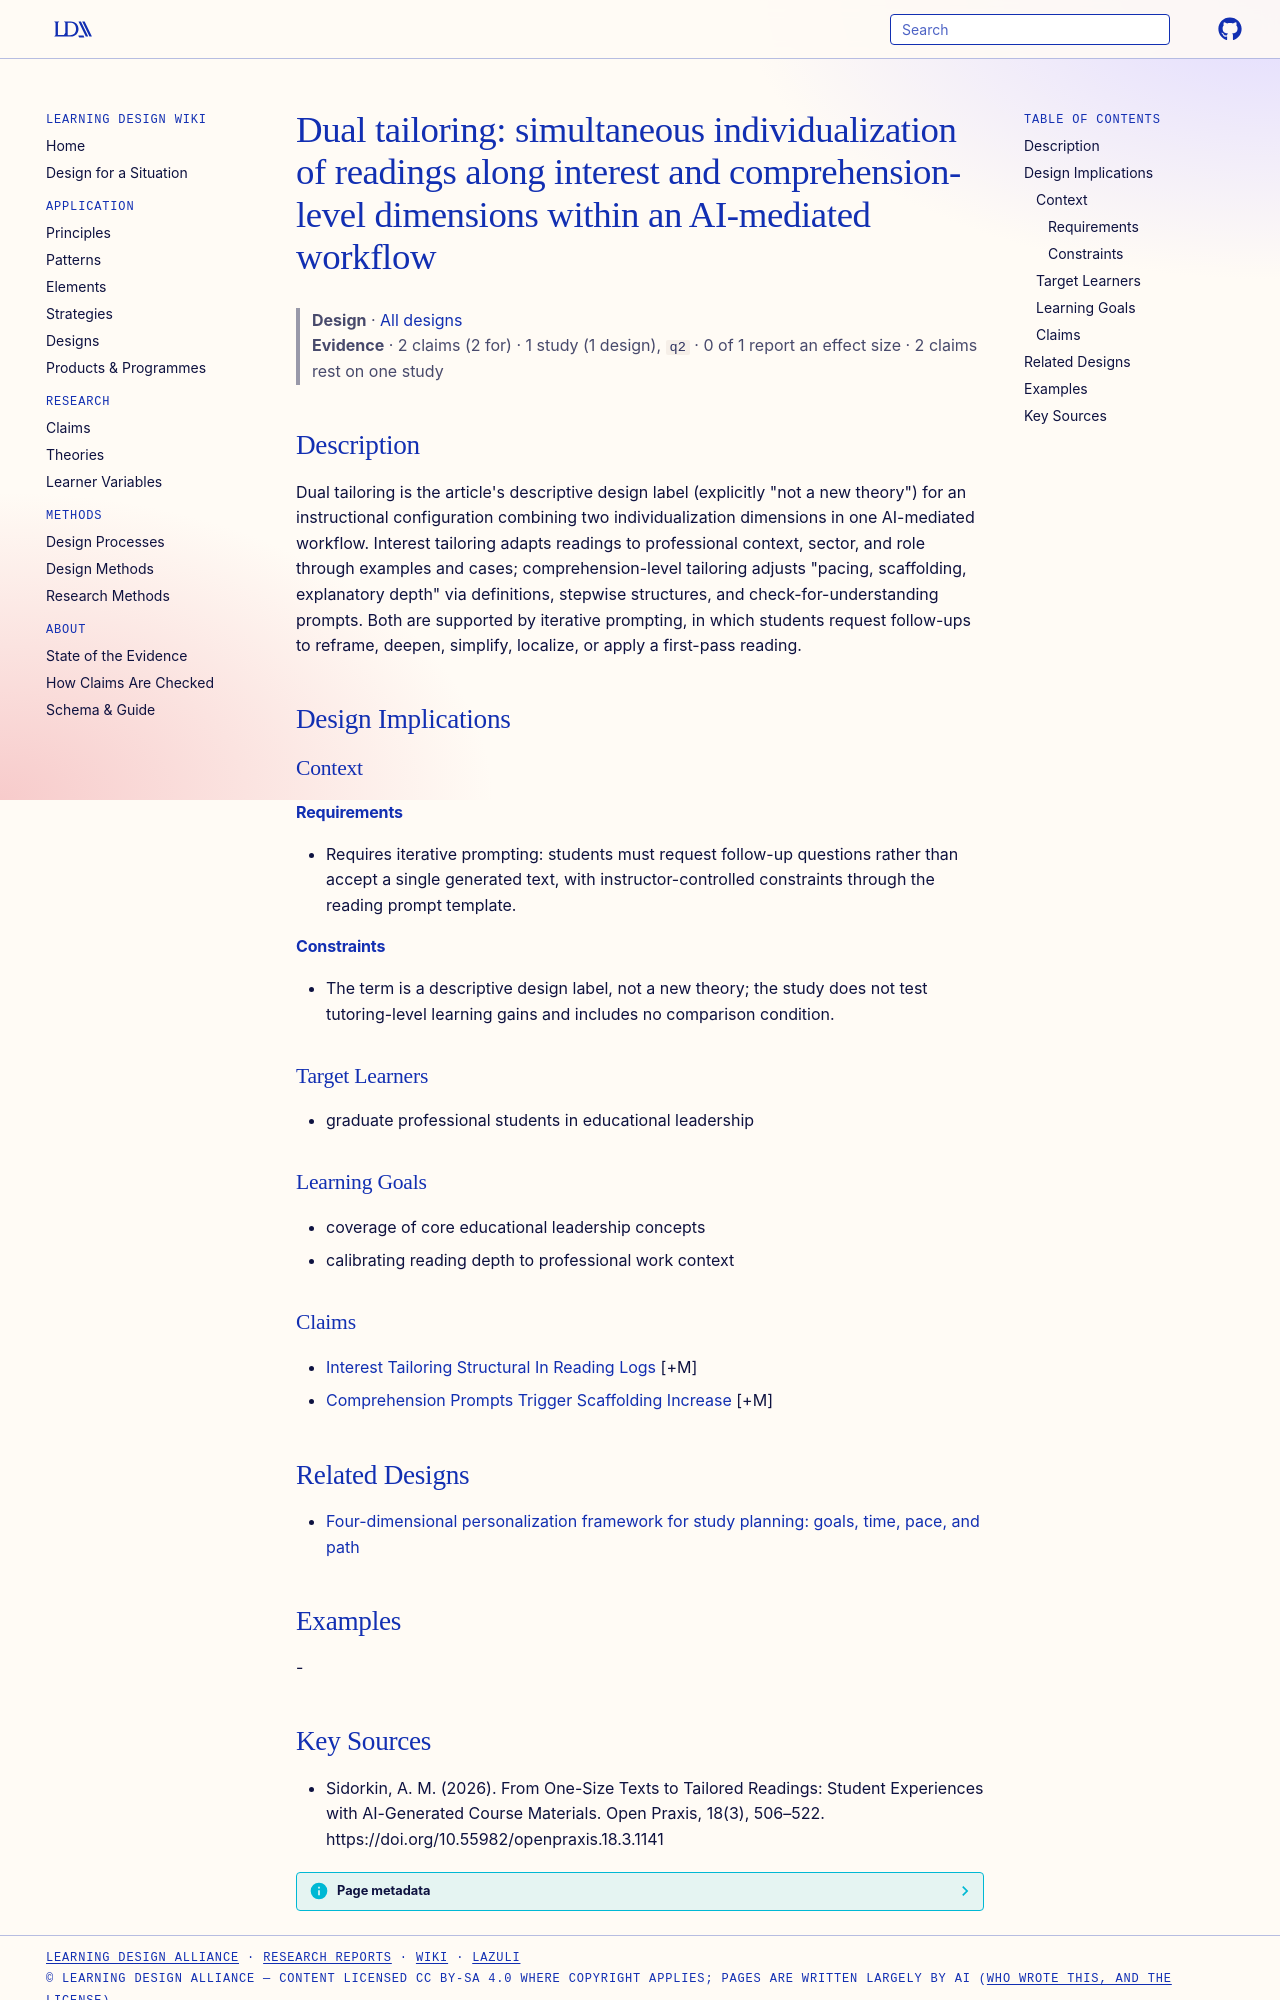

repository: Learning-Design-Alliance/learning-wiki · page: designs/dual-tailoring-ai-readings-framework/index.html · generator: mkdocs

---
type: design
id: dual-tailoring-ai-readings-framework
title: "Dual tailoring: simultaneous individualization of readings along interest and comprehension-level dimensions within an AI-mediated workflow"
description: "Dual tailoring is the article's descriptive design label (explicitly \"not a new theory\") for an instructional configuration combining two individualization dimensions in one AI-mediated workflow."
status: review
generated:
  by: "process:settle-candidates"
  at: 2026-10-11
sources:
  - id: sidorkin-2026
    resource: "https://doi.org/10.55982/openpraxis.18.3.1141"
    title: "Sidorkin, A. M. (2026). From One-Size Texts to Tailored Readings: Student Experiences with AI-Generated Course Materials. Open Praxis, 18(3), 506–522. https://doi.org/10.55982/openpraxis.18.3.1141"
    author: Sidorkin, A. M
---

# Dual tailoring: simultaneous individualization of readings along interest and comprehension-level dimensions within an AI-mediated workflow

> **Design** · [All designs](index.md)
> **Evidence** · 2 claims (2 for) · 1 study (1 design), `q2` · 0 of 1 report an effect size · 2 claims rest on one study

## Description
Dual tailoring is the article's descriptive design label (explicitly "not a new theory") for an instructional configuration combining two individualization dimensions in one AI-mediated workflow. Interest tailoring adapts readings to professional context, sector, and role through examples and cases; comprehension-level tailoring adjusts "pacing, scaffolding, explanatory depth" via definitions, stepwise structures, and check-for-understanding prompts. Both are supported by iterative prompting, in which students request follow-ups to reframe, deepen, simplify, localize, or apply a first-pass reading.

## Design Implications

### Context
#### Requirements
- Requires iterative prompting: students must request follow-up questions rather than accept a single generated text, with instructor-controlled constraints through the reading prompt template.
#### Constraints
- The term is a descriptive design label, not a new theory; the study does not test tutoring-level learning gains and includes no comparison condition.

### Target Learners
- graduate professional students in educational leadership

### Learning Goals
- coverage of core educational leadership concepts
- calibrating reading depth to professional work context

### Claims
- [Interest Tailoring Structural In Reading Logs](../claims/interest-tailoring-structural-in-reading-logs.md) [+M]
- [Comprehension Prompts Trigger Scaffolding Increase](../claims/comprehension-prompts-trigger-scaffolding-increase.md) [+M]

## Related Designs

- [Four-dimensional personalization framework for study planning: goals, time, pace, and path](four-dimensional-personalization-goals-time-pace-path.md)

## Examples
-
